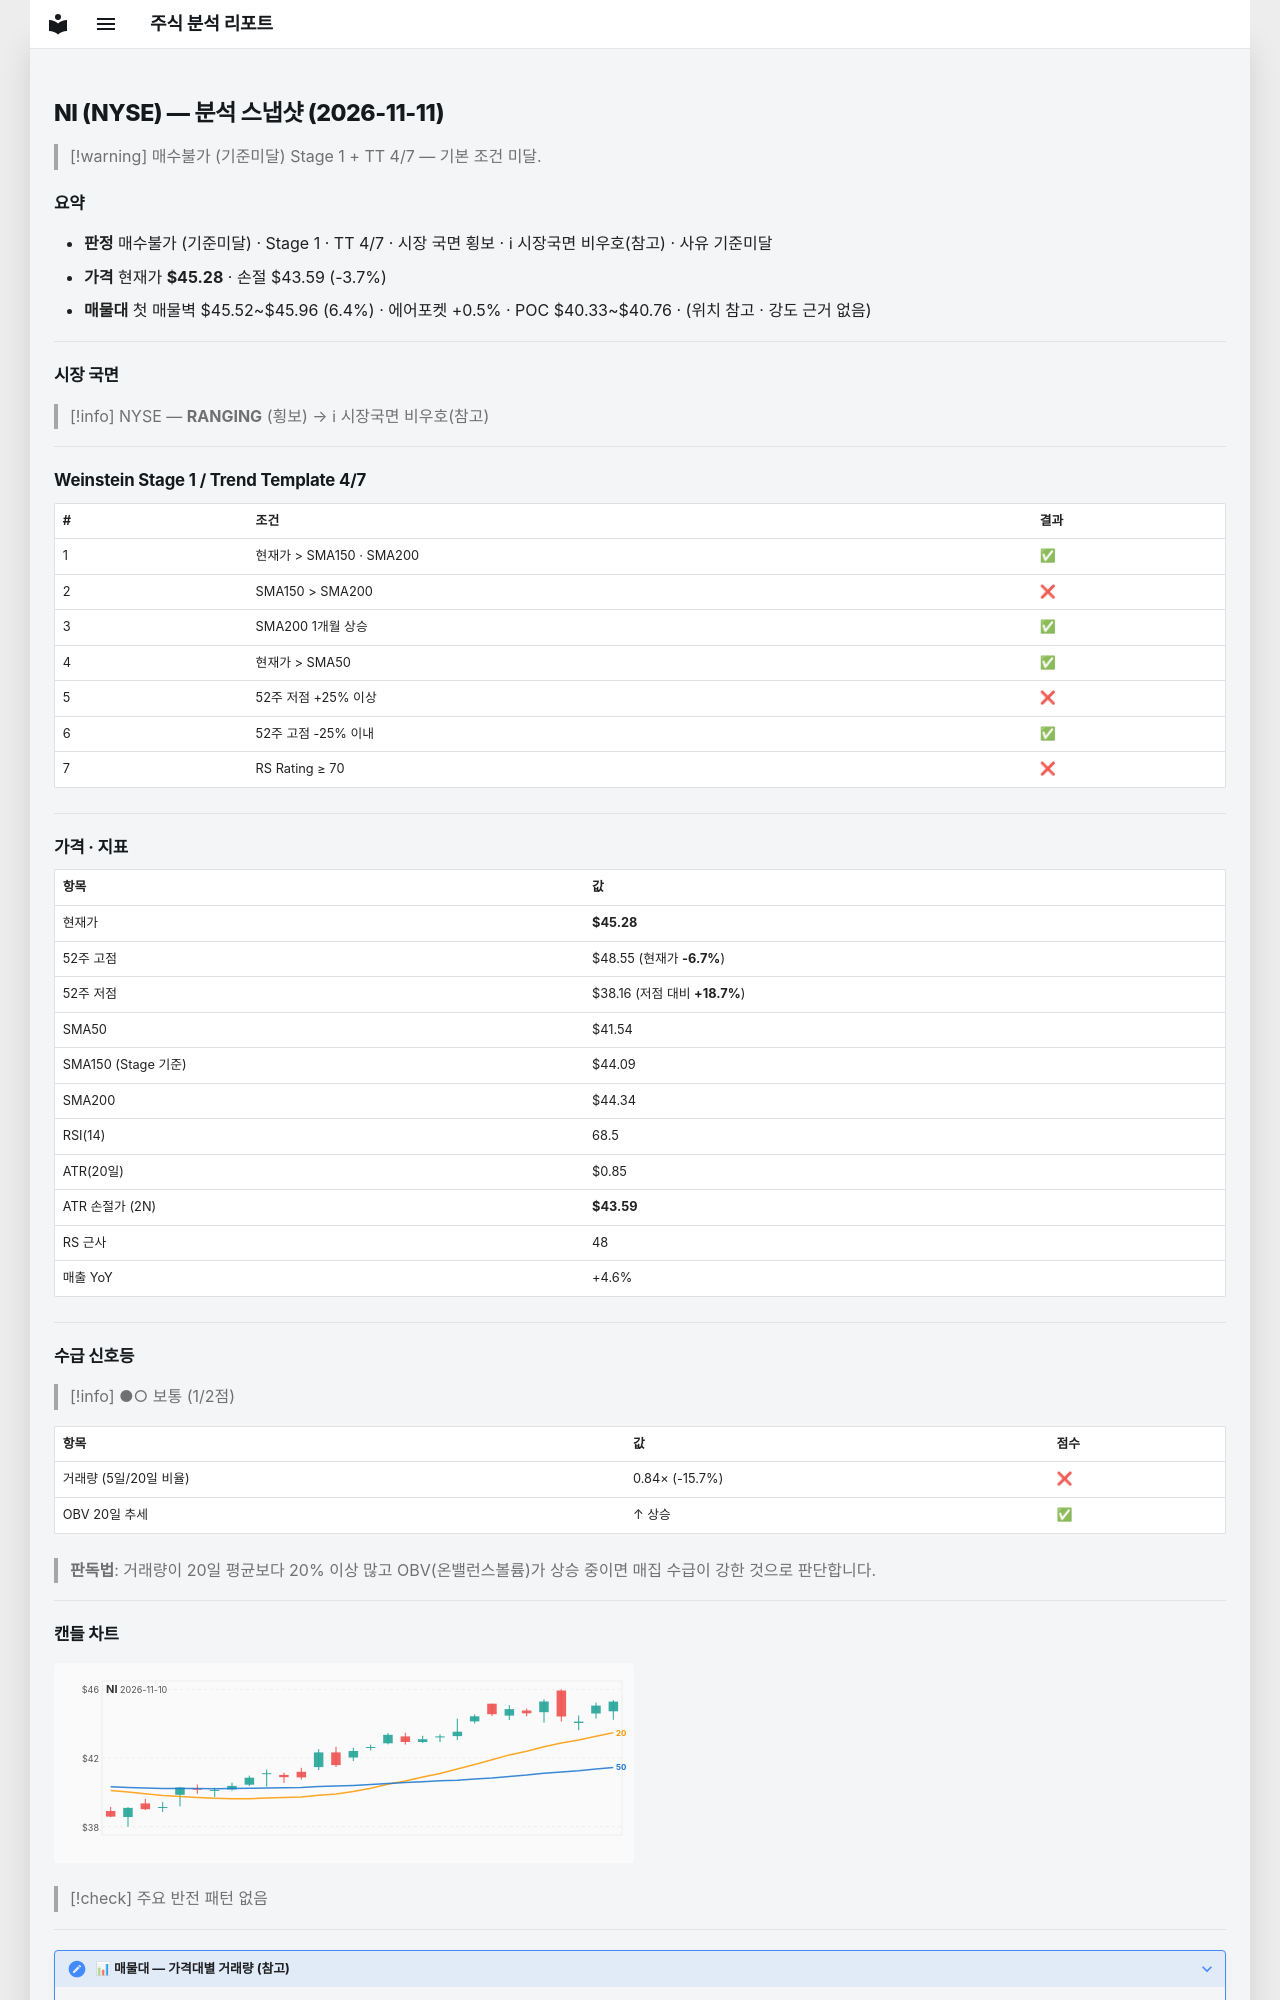

repository: soloandco/stock-reports · page: snapshots/NI-2026-11-11/index.html · generator: mkdocs

---
type: analysis-snapshot
title: NI 분석 스냅샷
ticker: NI
market: NYSE
created: 2026-11-11
updated: 2026-11-11
bar-date: 2026-11-10
verdict: 매수불가
verdict-reason: 기준미달
real-rr: 1.93
sma50-gap-pct: 9.0
weekly-position: 저항대아래
weekly-overhead-price: 48.55
weekly-overhead-pct: 7.2
stage: 1
trend-template-score: 4
tt-max: 7
ma-set: sma-50-150-200
price: 45.28499984741211
stop-price: 43.58713069093148
market-regime: RANGING
supply-demand-score: 1/2
supply-demand-label: 보통
status: tracking
tags:
  - stock-agent
  - watchlist
  - NI
  - analysis
related:
  - "[[analysis-template]]"
---

# NI (NYSE) — 분석 스냅샷 (2026-11-11)

> [!warning] 매수불가 (기준미달)
> Stage 1 + TT 4/7 — 기본 조건 미달.

## 요약

- **판정** 매수불가 (기준미달) · Stage 1 · TT 4/7 · 시장 국면 횡보 · ℹ 시장국면 비우호(참고) · 사유 기준미달
- **가격** 현재가 **$45.28** · 손절 $43.59 (-3.7%)
- **매물대** 첫 매물벽 $45.52~$45.96 (6.4%) · 에어포켓 +0.5% · POC $40.33~$40.76 · (위치 참고 · 강도 근거 없음)

---

## 시장 국면

> [!info] NYSE — **RANGING** (횡보) → ℹ 시장국면 비우호(참고)

---

## Weinstein Stage 1 / Trend Template 4/7

| # | 조건 | 결과 |
|---|------|------|
| 1 | 현재가 > SMA150 · SMA200 | ✅ |
| 2 | SMA150 > SMA200 | ❌ |
| 3 | SMA200 1개월 상승 | ✅ |
| 4 | 현재가 > SMA50 | ✅ |
| 5 | 52주 저점 +25% 이상 | ❌ |
| 6 | 52주 고점 -25% 이내 | ✅ |
| 7 | RS Rating ≥ 70 | ❌ |

---

## 가격 · 지표

| 항목 | 값 |
|------|---|
| 현재가 | **$45.28** |
| 52주 고점 | $48.55 (현재가 **-6.7%**) |
| 52주 저점 | $38.16 (저점 대비 **+18.7%**) |
| SMA50 | $41.54 |
| SMA150 (Stage 기준) | $44.09 |
| SMA200 | $44.34 |
| RSI(14) | 68.5 |
| ATR(20일) | $0.85 |
| ATR 손절가 (2N) | **$43.59** |
| RS 근사 | 48 |
| 매출 YoY | +4.6% |

---
## 수급 신호등

> [!info] ●○ 보통 (1/2점)

| 항목 | 값 | 점수 |
|------|------|------|
| 거래량 (5일/20일 비율) | 0.84× (-15.7%) | ❌ |
| OBV 20일 추세 | ↑ 상승 | ✅ |

> **판독법**: 거래량이 20일 평균보다 20% 이상 많고 OBV(온밸런스볼륨)가 상승 중이면 매집 수급이 강한 것으로 판단합니다.

---
